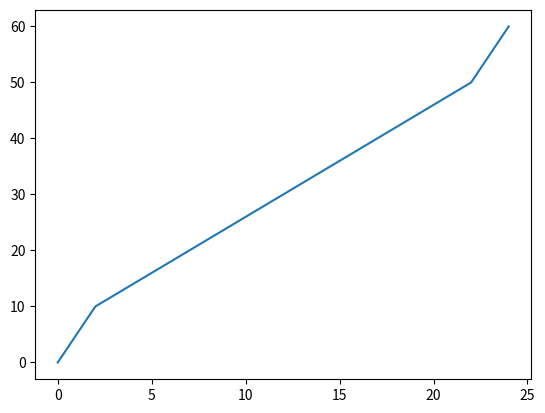

The matplotlib source for this figure:
import matplotlib.pyplot as plt
import math
def function_B_clustors():
    t=[];y=[];y1=[];y2=[];y3=[]
    for i in range(0,25):
        t.append(i)
    t1=t[0:3];t2=t[3:23];t3=t[23:]
    for i in t1:
        y1.append(5*i)
    for i in t2:
        y2.append(10+2*(i-2))
    for i in t3:
        y3.append(50+5*(i-22))
    y=y1+y2+y3
    print(t)
    print(y)

    plt.figure()
    plt.plot(t,y)
    plt.show()
if __name__=="__main__":
    function_B_clustors()